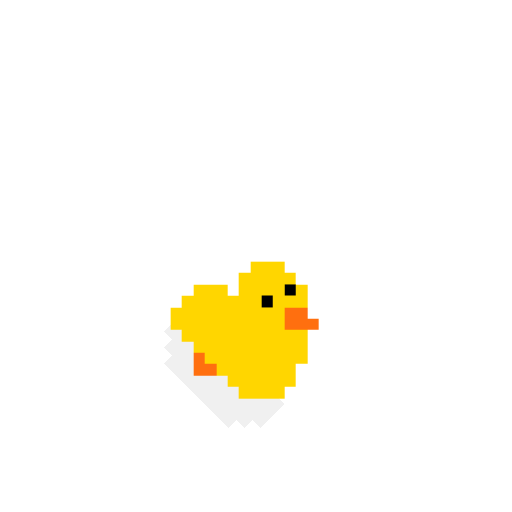
t = 0.00 s
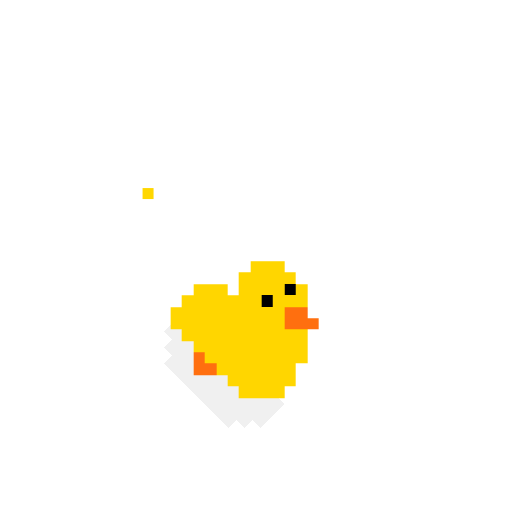
t = 0.24 s
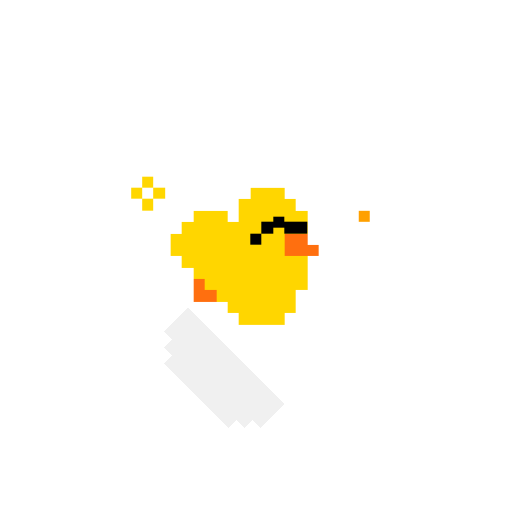
t = 0.49 s
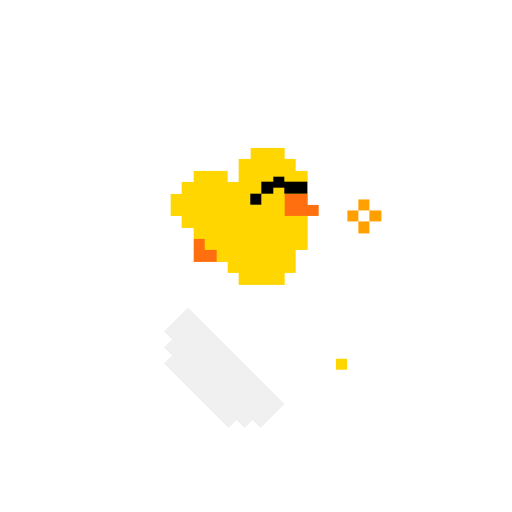
t = 0.75 s
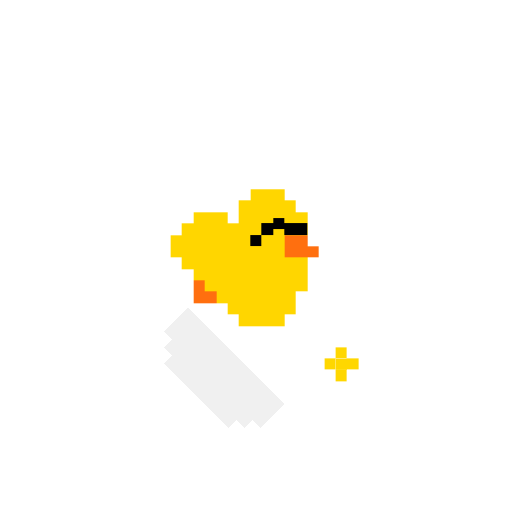
t = 0.99 s
t = 1.28 s: frame unchanged from t = 0.00 s, image omitted

The animated SVG that drew these frames (rendered in a browser with its animation timeline set to each time). Animation: 5 CSS @keyframes rules; one cycle of 1.50 s, repeats indefinitely.

<svg xmlns="http://www.w3.org/2000/svg" viewBox="-15 -25 45 45" shape-rendering="crispEdges">
  <!--
    Little Chick — happy (attention state)
    Jump + ^^ eyes alternating with normal + sparkles
    Keyframe prefix: lchick-happy-
  -->
  <defs>
    <g id="lchick-happy-sparkle">
      <rect class="lchick-happy-sc" x="-0.5" y="-0.5" width="1" height="1"/>
      <g class="lchick-happy-so">
        <rect x="-0.5" y="-1.5" width="1" height="1"/>
        <rect x="-0.5" y="0.5"  width="1" height="1"/>
        <rect x="-1.5" y="-0.5" width="1" height="1"/>
        <rect x="0.5"  y="-0.5" width="1" height="1"/>
      </g>
    </g>
  </defs>
  <style>
    @keyframes lchick-happy-obj {
      0%, 15%, 100% { transform: translate(0, 0); }
      40%  { transform: translate(0, -8px); }
      50%  { transform: translate(0, -10px); }
      60%  { transform: translate(0, -8px); }
      80%  { transform: translate(0, 0); }
    }
    @keyframes lchick-happy-eyes-n {
      0%, 20%   { opacity: 1; }
      25%       { opacity: 0; }
      65%       { opacity: 0; }
      70%, 100% { opacity: 1; }
    }
    @keyframes lchick-happy-eyes-a {
      0%, 20%   { opacity: 0; }
      25%       { opacity: 1; }
      65%       { opacity: 1; }
      70%, 100% { opacity: 0; }
    }
    @keyframes lchick-happy-sc {
      0% { opacity: 0; } 10% { opacity: 1; } 30% { opacity: 0; } 100% { opacity: 0; }
    }
    @keyframes lchick-happy-so {
      0% { opacity: 0; } 20% { opacity: 1; } 40% { opacity: 0; } 100% { opacity: 0; }
    }
    #lchick-happy-obj    { animation: lchick-happy-obj 1.5s ease-in-out infinite; }
    #lchick-happy-eyes-n { animation: lchick-happy-eyes-n 1.5s steps(1, end) infinite; }
    #lchick-happy-eyes-a { animation: lchick-happy-eyes-a 1.5s steps(1, end) infinite; }
    .lchick-happy-sc { opacity: 0; animation: lchick-happy-sc 1.5s infinite step-end; animation-delay: var(--d, 0s); }
    .lchick-happy-so { opacity: 0; animation: lchick-happy-so 1.5s infinite step-end; animation-delay: var(--d, 0s); }
  </style>

  <!-- Shadow -->
  <g transform="translate(-2, 2)">
    <rect width="12" height="3"
      transform="matrix(0.707107 0.707107 0.707107 -0.707107 1.41422 2.12132)" fill="#6F6F6F"
      fill-opacity="0.1"/>
    <rect width="10" height="1"
      transform="matrix(0.707107 0.707107 0.707107 -0.707107 1.41422 3.53553)" fill="#6F6F6F"
      fill-opacity="0.1"/>
    <rect width="8" height="1"
      transform="matrix(0.707107 0.707107 0.707107 -0.707107 1.41422 4.94975)" fill="#6F6F6F"
      fill-opacity="0.1"/>
  </g>


  <g id="lchick-happy-obj">
    <!-- Leg -->
    <g transform="translate(2, 6)">
      <rect width="2" height="2" fill="#FF6F0F"/>
      <rect x="1" y="1" width="2" height="1" fill="#FF6F0F"/>
    </g>

    <!-- Body -->
    <g>
      <rect width="6" height="1" transform="matrix(-1 0 0 1 7 4)" fill="#FFD600"/>
      <rect x="3" y="5" width="5" height="2" fill="#FFD600"/>
      <rect width="9" height="3" transform="matrix(-1 0 0 1 12 4)" fill="#FFD600"/>
      <rect width="6" height="1" transform="matrix(-1 0 0 1 11 8)" fill="#FFD600"/>
      <rect width="7" height="1" transform="matrix(-1 0 0 1 11 7)" fill="#FFD600"/>
      <rect width="4" height="1" transform="matrix(-1 0 0 1 10 9)" fill="#FFD600"/>
      <rect width="6" height="1" transform="matrix(-1 0 0 1 7 1)" fill="#FFD600"/>
      <rect width="1" height="1" transform="matrix(-1 0 0 1 3 5)" fill="#FFD600"/>
      <rect width="3" height="1" transform="matrix(-1 0 0 1 5 0)" fill="#FFD600"/>
      <rect width="7" height="2" transform="matrix(-1 0 0 1 7 2)" fill="#FFD600"/>
      <rect x="1" y="2" width="5" height="2" fill="#FFD600"/>
      <rect x="2" y="1" width="3" height="2" fill="#FFD600"/>
      <rect x="2" y="3" width="5" height="2" fill="#FFD600"/>
      <rect x="4" y="2" width="7" height="5" fill="#FFD600"/>
      <rect x="5" y="7" width="5" height="1" fill="#FFD600"/>
      <rect x="6" y="8" width="4" height="1" fill="#FFD600"/>
    </g>

    <!-- Head (accessory anchor) -->
    <g id="little-chick-head" transform="translate(6, -2)">
      <rect x="1" y="1" width="4" height="6" fill="#FFD600"/>
      <rect width="1" height="4" transform="matrix(-1 0 0 1 1 1)" fill="#FFD600"/>
      <rect width="1" height="1" transform="matrix(-1 0 0 1 5 1)" fill="#FFD600"/>
      <rect width="1" height="4" transform="matrix(-1 0 0 1 6 2)" fill="#FFD600"/>
      <rect width="3" height="1" transform="matrix(-1 0 0 1 4 0)" fill="#FFD600"/>
      <!-- Beak -->
      <rect x="4" y="4" width="2" height="2" fill="#FF6F0F"/>
      <rect x="5" y="5" width="2" height="1" fill="#FF6F0F"/>
      <!-- Normal eyes -->
      <g id="lchick-happy-eyes-n">
        <rect x="2" y="3" width="1" height="1" fill="black"/>
        <rect x="4" y="2" width="1" height="1" fill="black"/>
      </g>
      <!-- ^^ arc eyes (happy) -->
      <g id="lchick-happy-eyes-a" opacity="0">
        <rect x="1" y="4"   width="1" height="1" fill="black"/>
        <rect x="2" y="3"   width="1" height="1" fill="black"/>
        <rect x="3" y="2.5" width="1" height="1" fill="black"/>
        <rect x="4" y="3"   width="1" height="1" fill="black"/>
        <rect x="5" y="3"   width="1" height="1" fill="black"/>
      </g>
    </g>
  </g>

  <!-- Sparkles (outside animated group) -->
  <use href="#lchick-happy-sparkle" x="-2" y="-8" fill="#FFD700" style="--d: 0.0s"/>
  <use href="#lchick-happy-sparkle" x="17" y="-6" fill="#FFA000" style="--d: 0.3s"/>
  <use href="#lchick-happy-sparkle" x="15" y="7"  fill="#FFD700" style="--d: 0.6s"/>
</svg>
